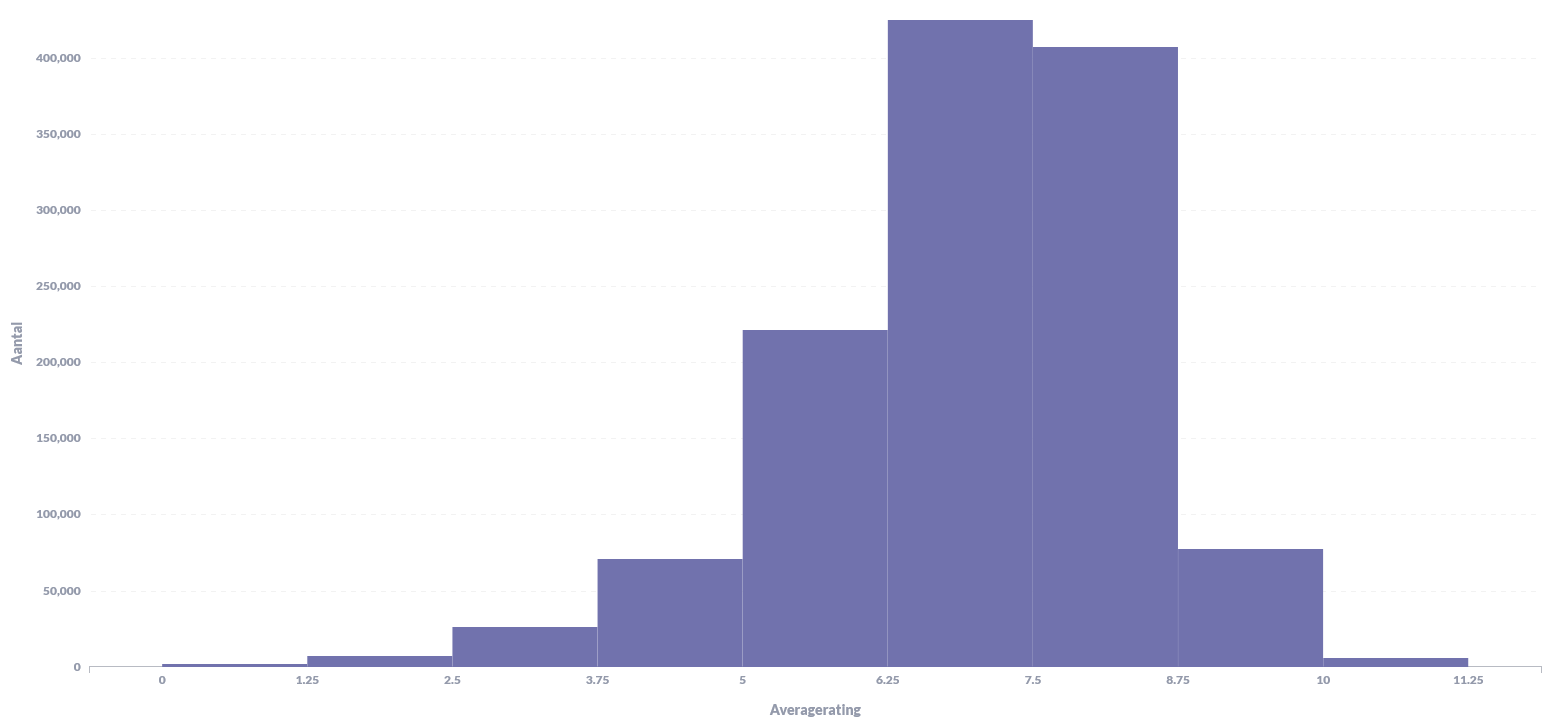

The data file committed next to this chart (first rows):
Averagerating, Aantal
0.0, 1899
1.25, 7123
2.5, 25943
3.75, 70583
5.0, 220808
6.25, 424656
7.5, 407059
8.75, 77049
10.0, 5954
, 8083240
